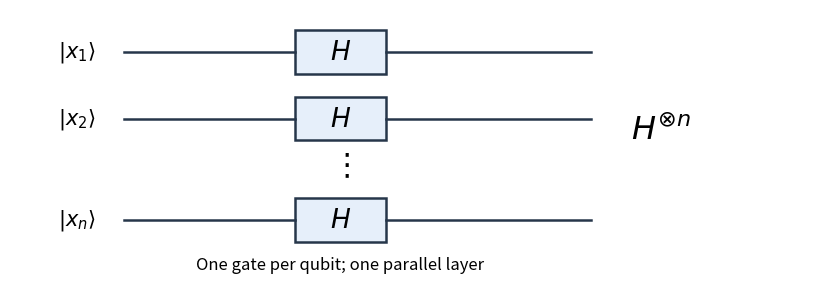

Recreate this plot in Python.
"""Draw the parallel Hadamard circuit; write its PNG only to the current directory.

Dependencies: the repository pyproject.toml (matplotlib and NumPy).
Tested with Python 3.14.4, matplotlib 3.10.7, and NumPy 2.3.5.
"""

from pathlib import Path

import matplotlib

matplotlib.use("Agg")
import matplotlib.pyplot as plt
from matplotlib.patches import Rectangle


def main():
    fig, ax = plt.subplots(figsize=(8.4, 3.0), facecolor="white")
    ax.set_facecolor("white")
    for y, label in [(2.4, "1"), (1.55, "2"), (0.25, "n")]:
        ax.plot([0.9, 2.4], [y, y], color="#26364a", lw=1.8)
        ax.plot([3.2, 5.0], [y, y], color="#26364a", lw=1.8)
        ax.add_patch(Rectangle((2.4, y - 0.28), 0.8, 0.56,
                               facecolor="#e6effa", edgecolor="#26364a", lw=1.8))
        ax.text(2.8, y, "$H$", ha="center", va="center", fontsize=19)
        ax.text(0.65, y, rf"$|x_{label}\rangle$", ha="right", va="center", fontsize=15)
    ax.text(2.8, 0.94, r"$\vdots$", ha="center", va="center", fontsize=22)
    ax.text(5.35, 1.4, r"$H^{\otimes n}$", ha="left", va="center", fontsize=23)
    ax.text(2.8, -0.38, "One gate per qubit; one parallel layer", ha="center", fontsize=12)
    ax.set_xlim(-0.1, 7.1)
    ax.set_ylim(-0.65, 2.95)
    ax.axis("off")
    fig.tight_layout(pad=0.7)
    fig.savefig(Path.cwd() / "2015-hadamard-network.png", dpi=115,
                facecolor="white", transparent=False)
    plt.close(fig)


if __name__ == "__main__":
    main()
